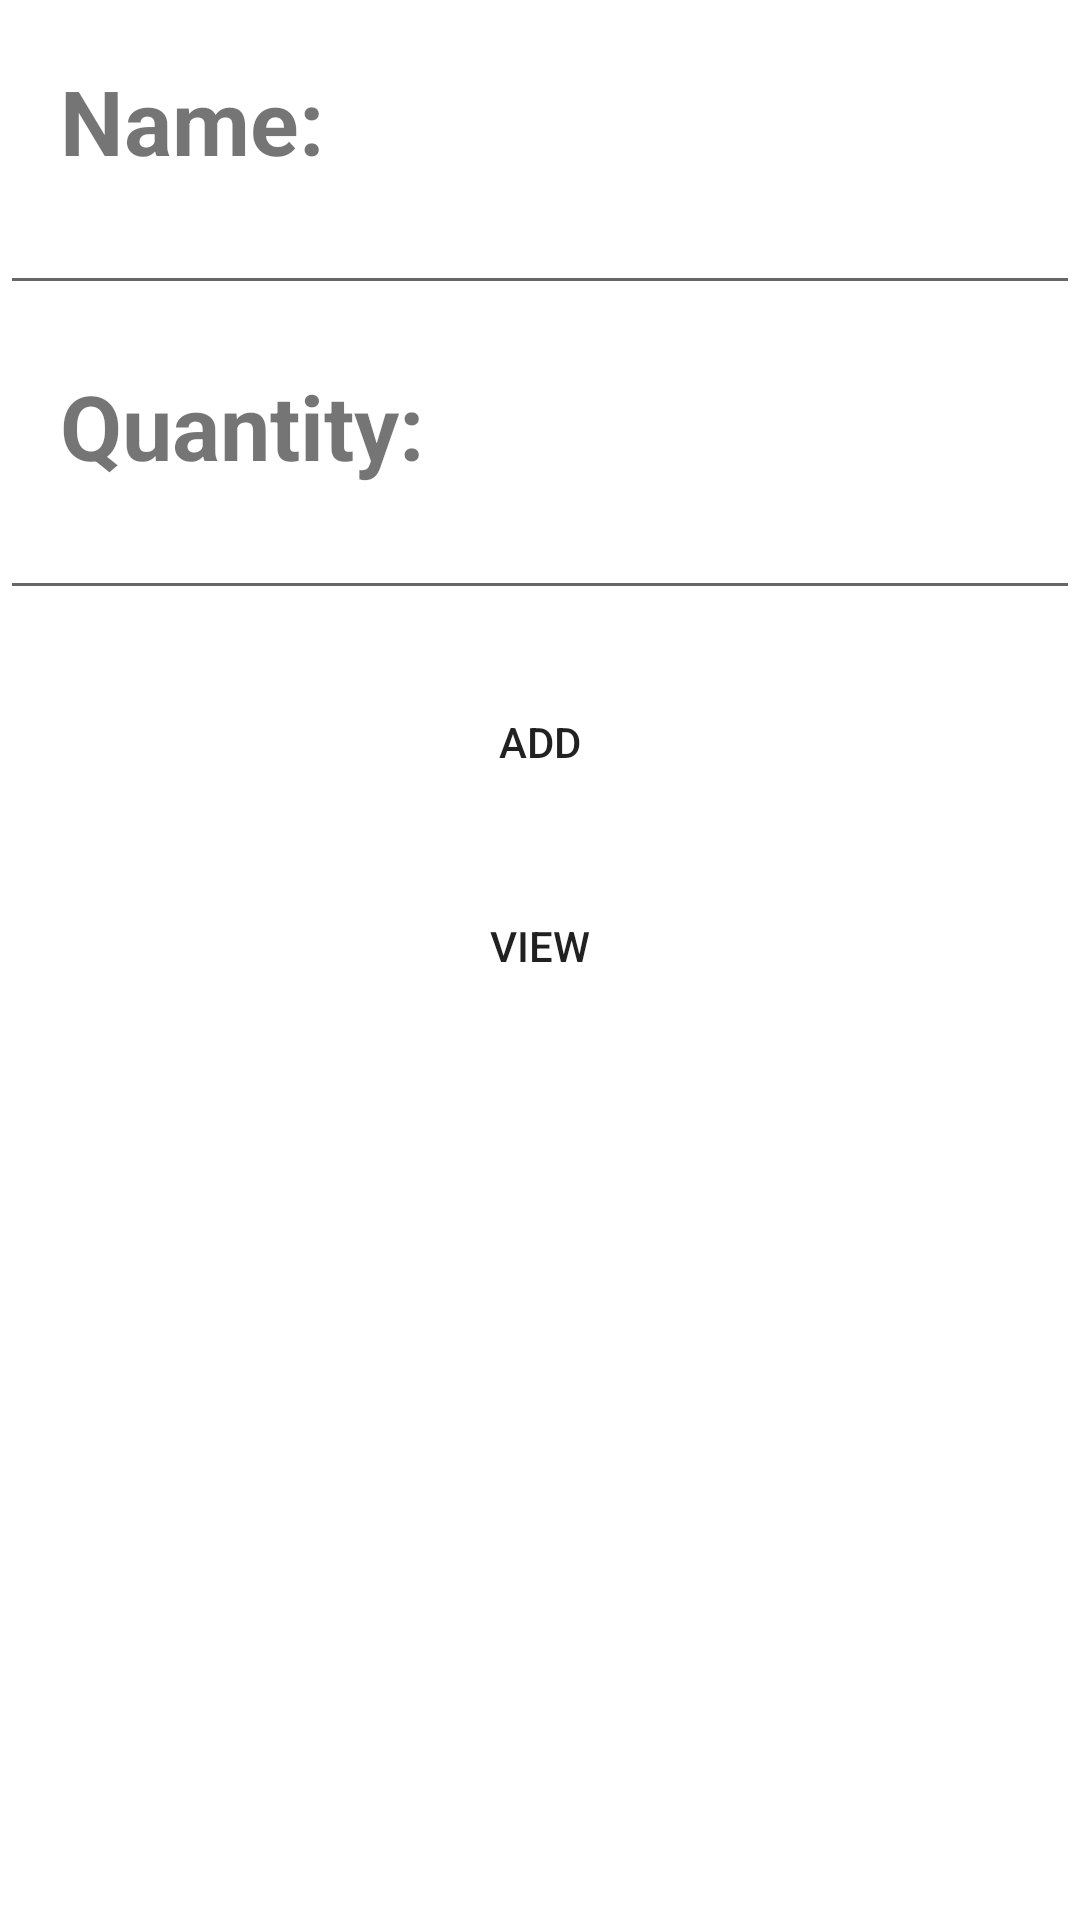

Here is an Android app screen rendered from its layout file. Give the layout XML and the strings, colors and styles it references.
<!-- AndroidManifest.xml: application theme Theme.Trieucaochinh -->
<!-- res/layout/activity_main.xml -->
<?xml version="1.0" encoding="utf-8"?>
<LinearLayout xmlns:android="http://schemas.android.com/apk/res/android"
    xmlns:app="http://schemas.android.com/apk/res-auto"
    xmlns:tools="http://schemas.android.com/tools"
    android:layout_width="match_parent"
    android:layout_height="match_parent"
    tools:context=".MainActivity"
    android:orientation="vertical"
   >

    <TextView
        android:layout_width="wrap_content"
        android:layout_height="wrap_content"
        android:text="Name:"
        android:id="@+id/tvName"
        android:textStyle="bold"
        android:textSize="30sp"
        android:layout_marginTop="20dp"
        android:layout_marginLeft="20dp"
        />
    <EditText
        android:layout_width="match_parent"
        android:layout_height="wrap_content"
        android:id="@+id/edName"
     />

    <TextView
        android:layout_width="wrap_content"
        android:layout_height="wrap_content"
        android:text="Quantity:"
        android:id="@+id/tvQuantity"
        android:textStyle="bold"
        android:textSize="30sp"
        android:layout_marginTop="20dp"
        android:layout_marginLeft="20dp"
        />
    <EditText
        android:layout_width="match_parent"
        android:layout_height="wrap_content"
        android:id="@+id/edQuantity"
        />
    <Button
        android:layout_width="match_parent"
        android:layout_height="wrap_content"
        android:id="@+id/btName"
        android:text="ADD"
        android:layout_marginTop="20dp"
        android:layout_marginLeft="20dp"
        android:layout_marginRight="20dp"
        android:background="@color/sirvel"
    />
    <Button
        android:layout_width="match_parent"
        android:layout_height="wrap_content"
        android:text="VIEW"
        android:layout_marginTop="20dp"
        android:layout_marginLeft="20dp"
        android:layout_marginRight="20dp"
        android:background="@color/sirvel"
        />
</LinearLayout>
<!-- resources referenced by this layout -->
<resources>
  <style name="Theme.Trieucaochinh" parent="Theme.MaterialComponents.DayNight.DarkActionBar">
          
          <item name="colorPrimary">@color/purple_500</item>
          <item name="colorPrimaryVariant">@color/purple_700</item>
          <item name="colorOnPrimary">@color/white</item>
          
          <item name="colorSecondary">@color/teal_200</item>
  
          <item name="colorOnSecondary">@color/black</item>
          
          <item name="android:statusBarColor" tools:targetApi="l">?attr/colorPrimaryVariant</item>
          
      </style>
  <!-- not gathered from this repository: default colours our renderer supplied (Android Studio template values) -->
  <color name="purple_500">#FF6200EE</color>
  <color name="purple_700">#FF3700B3</color>
  <color name="teal_200">#FF03DAC5</color>
  <color name="black">#FF000000</color>
  <color name="white">#FFFFFFFF</color>
</resources>
